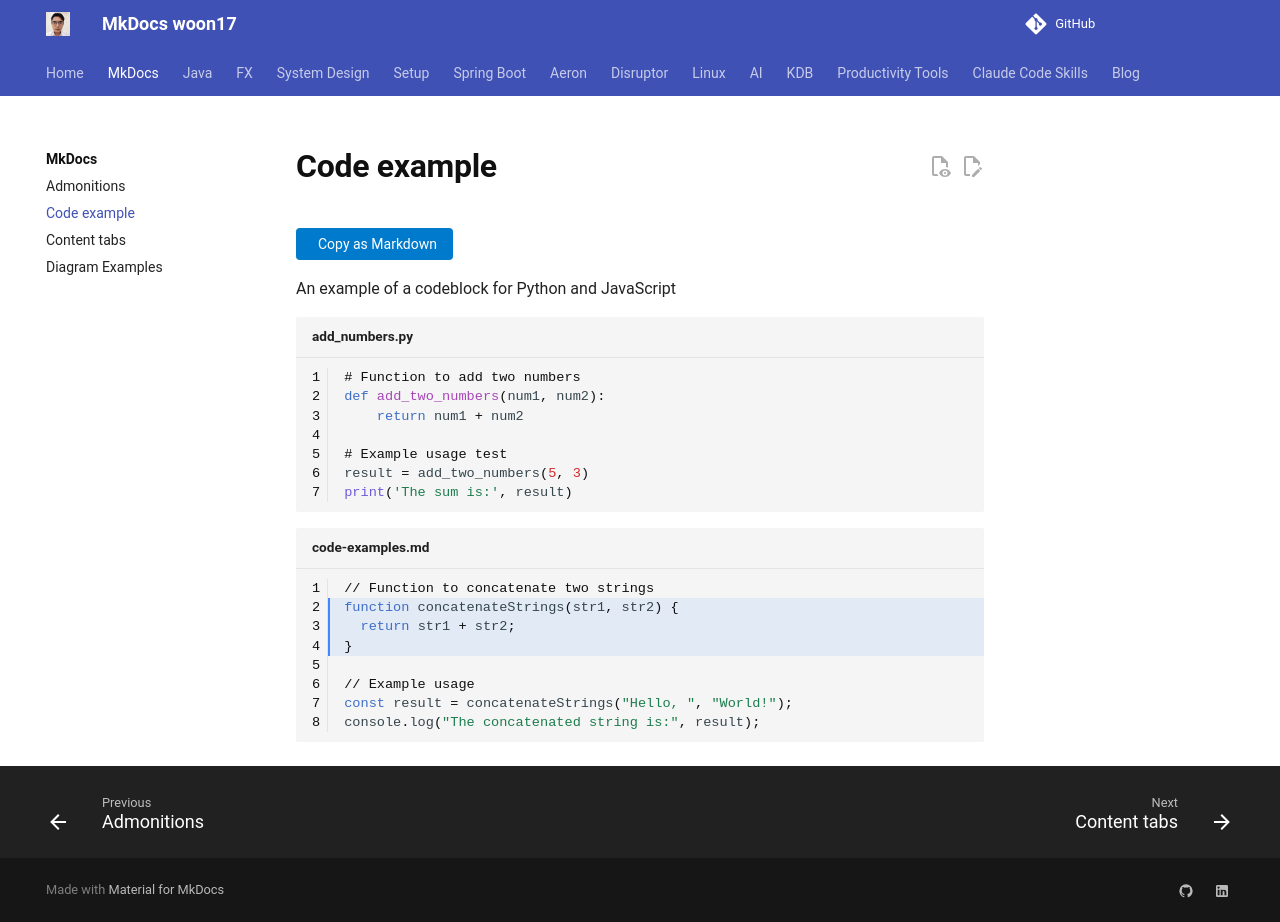

repository: woon17/docs · page: mkDocs/code-example/index.html · generator: mkdocs

An example of a codeblock for Python and JavaScript

```py title="add_numbers.py" linenums="1"
# Function to add two numbers
def add_two_numbers(num1, num2):
    return num1 + num2

# Example usage test
result = add_two_numbers(5, 3)
print('The sum is:', result)
```

```js title="code-examples.md" linenums="1" hl_lines="2-4"
// Function to concatenate two strings
function concatenateStrings(str1, str2) {
  return str1 + str2;
}

// Example usage
const result = concatenateStrings("Hello, ", "World!");
console.log("The concatenated string is:", result);
```
